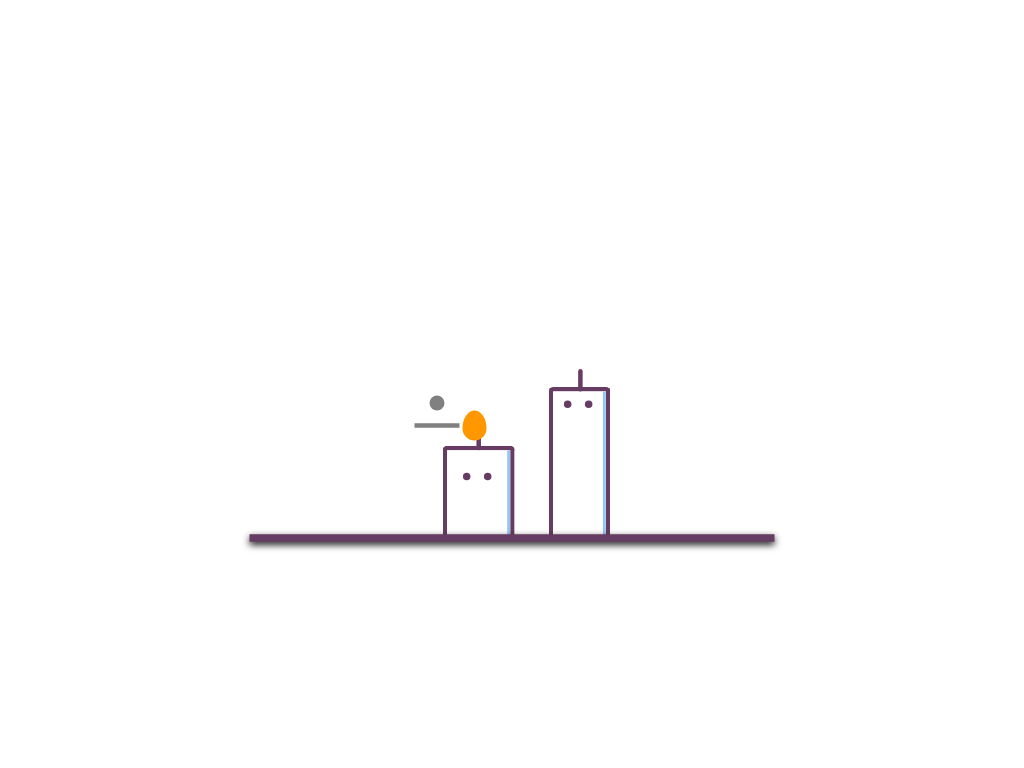

Write a web page that renders exactly this picture using CSS.

<!-- file: index.html -->
<!DOCTYPE html>
<html lang="en" >
<head>
  <meta charset="UTF-8">
  <title>Candle Fun (Pure CSS Animation)</title>
  <link rel="stylesheet" href="./style.css">

</head>
<body>
<!-- partial:index.partial.html -->
<div class="wrapper">
  <div class="candles">
    <div class="light__wave"></div>
    <div class="candle1">
      <div class="candle1__body">
        <div class="candle1__eyes">
          <span class="candle1__eyes-one"></span>
          <span class="candle1__eyes-two"></span>
        </div>
        <div class="candle1__mouth"></div>
      </div>
      <div class="candle1__stick"></div>
    </div>
    
    <div class="candle2">
      <div class="candle2__body">
        <div class="candle2__eyes">
          <div class="candle2__eyes-one"></div>
          <div class="candle2__eyes-two"></div>
        </div>
      </div>
      <div class="candle2__stick"></div>
    </div>
    <div class="candle2__fire"></div>
    <div class="sparkles-one"></div>
    <div class="sparkles-two"></div>
    <div class="candle__smoke-one">

    </div>
    <div class="candle__smoke-two">

    </div>
    
  </div>
  <div class="floor">
  </div>
  

</div>
<!-- partial -->
  
</body>
</html>


/* file: style.css */
body {
  background-color: #FFF;
  animation: change-background 3s infinite linear;
}

.wrapper {
  position: absolute;
  left: 50%;
  top: 70%;
  transform: scale(1.5, 1.5) translate(-50%, -50%);
}

.floor {
  position: absolute;
  left: 50%;
  top: 50%;
  width: 350px;
  height: 5px;
  background: #673C63;
  transform: translate(-50%, -50%);
  box-shadow: 0px 2px 5px #111;
  z-index: 2;
}

.candles {
  position: absolute;
  left: 50%;
  top: 50%;
  width: 250px;
  height: 150px;
  transform: translate(-50%, -100%);
  z-index: 1;
}

.candle1 {
  position: absolute;
  left: 50%;
  top: 50%;
  width: 35px;
  height: 100px;
  background: #fff;
  border: 3px solid #673C63;
  border-bottom: 0px;
  border-radius: 3px;
  transform-origin: center right;
  transform: translate(60%, -25%);
  box-shadow: -2px 0px 0px #95c6f2 inset;
  animation: expand-body 3s infinite linear;
}

.candle1__stick, .candle2__stick {
  position: absolute;
  left: 50%;
  top: 0%;
  width: 3px;
  height: 15px;
  background: #673C63;
  border-radius: 8px;
  transform: translate(-50%, -100%);
}

.candle2__stick {
  height: 12px;
  transform-origin: bottom center;
  animation: stick-animation 3s infinite linear;
}

.candle1__eyes, .candle2__eyes {
  position: absolute;
  left: 50%;
  top: 0%;
  width: 35px;
  height: 30px;
  transform: translate(-50%, 0%);
}

.candle1__eyes-one {
  position: absolute;
  left: 30%;
  top: 20%;
  width: 5px;
  height: 5px;
  border-radius: 100%;
  background: #673C63;
  transform: translate(-70%, 0%);
  animation: blink-eyes 3s infinite linear;
}

.candle1__eyes-two {
  position: absolute;
  left: 70%;
  top: 20%;
  width: 5px;
  height: 5px;
  border-radius: 100%;
  background: #673C63;
  transform: translate(-70%, 0%);
  animation: blink-eyes 3s infinite linear;
}

.candle1__mouth {
  position: absolute;
  left: 40%;
  top: 20%;
  width: 0px;
  height: 0px;
  border-radius: 20px;
  background: #673C63;
  transform: translate(-50%, -50%);
  animation: uff 3s infinite linear;
}

.candle__smoke-one {
  position: absolute;
  left: 30%;
  top: 50%;
  width: 30px;
  height: 3px;
  background: grey;
  transform: translate(-50%, -50%);
  animation: move-left 3s infinite linear;
}

.candle__smoke-two {
  position: absolute;
  left: 30%;
  top: 40%;
  width: 10px;
  height: 10px;
  border-radius: 10px;
  background: grey;
  transform: translate(-50%, -50%);
  animation: move-top 3s infinite linear;
}

.candle2 {
  position: absolute;
  left: 20%;
  top: 65%;
  width: 42px;
  height: 60px;
  background: #fff;
  border: 3px solid #673C63;
  border-bottom: 0px;
  border-radius: 3px;
  transform: translate(60%, -15%);
  transform-origin: center right;
  box-shadow: -2px 0px 0px #95c6f2 inset;
  animation: shake-left 3s infinite linear;
}

.candle2__eyes-one {
  position: absolute;
  left: 30%;
  top: 50%;
  width: 5px;
  height: 5px;
  display: inline-block;
  border: 0px solid #673C63;
  border-radius: 100%;
  float: left;
  background: #673C63;
  transform: translate(-80%, 0%);
  animation: changeto-lower 3s infinite linear;
}

.candle2__eyes-two {
  position: absolute;
  left: 70%;
  top: 50%;
  width: 5px;
  height: 5px;
  display: inline-block;
  border: 0px solid #673C63;
  border-radius: 100%;
  float: left;
  background: #673C63;
  transform: translate(-80%, 0%);
  animation: changeto-greater 3s infinite linear;
}

.light__wave {
  position: absolute;
  top: 35%;
  left: 35%;
  width: 75px;
  height: 75px;
  border-radius: 100%;
  z-index: 0;
  transform: translate(-25%, -50%) scale(2.5, 2.5);
  border: 2px solid rgba(255, 255, 255, 0.2);
  animation: expand-light 3s infinite linear;
}

.candle2__fire {
  position: absolute;
  top: 50%;
  left: 40%;
  display: block;
  width: 16px;
  height: 20px;
  background-color: red;
  border-radius: 50% 50% 50% 50% / 60% 60% 40% 40%;
  background: #FF9800;
  transform: translate(-50%, -50%);
  animation: dance-fire 3s infinite linear;
}

@keyframes blink-eyes {
  0%,35% {
    opacity: 1;
    transform: translate(-70%, 0%);
  }
  36%,39% {
    opacity: 0;
    transform: translate(-70%, 0%);
  }
  40% {
    opacity: 1;
    transform: translate(-70%, 0%);
  }
  50%,65% {
    transform: translate(-140%, 0%);
  }
  66% {
    transform: translate(-70%, 0%);
  }
}
@keyframes expand-body {
  0%,40% {
    transform: scale(1, 1) translate(60%, -25%);
  }
  45%,55% {
    transform: scale(1.1, 1.1) translate(60%, -28%);
  }
  60% {
    transform: scale(0.89, 0.89) translate(60%, -25%);
  }
  65% {
    transform: scale(1, 1) translate(60%, -25%);
  }
  70% {
    transform: scale(0.95, 0.95) translate(60%, -25%);
  }
  75% {
    transform: scale(1, 1) translate(60%, -25%);
  }
}
@keyframes uff {
  0%,40% {
    width: 0px;
    height: 0px;
  }
  50%,54% {
    width: 15px;
    height: 15px;
    left: 30%;
  }
  59% {
    width: 5px;
    height: 5px;
    left: 20%;
  }
  62% {
    width: 2px;
    height: 2px;
    left: 20%;
  }
  67% {
    width: 0px;
    height: 0px;
    left: 30%;
  }
}
@keyframes change-background {
  0%,59%,98%,100% {
    background: #FFF;
  }
  61%,97% {
    background: #000;
  }
}
@keyframes move-left {
  0%,59%,100% {
    width: 0px;
    left: 40%;
  }
  60% {
    width: 30px;
    left: 30%;
  }
  68% {
    width: 0px;
    left: 20%;
  }
}
@keyframes move-top {
  0%,64%,100% {
    width: 0px;
    height: 0px;
    top: 0%;
  }
  65% {
    width: 10px;
    height: 10px;
    top: 40%;
    left: 40%;
  }
  80% {
    width: 0px;
    height: 0px;
    top: 20%;
  }
}
@keyframes shake-left {
  0%,40% {
    left: 20%;
    transform: translate(60%, -15%);
  }
  50%,54% {
    left: 20%;
    transform: translate(60%, -15%);
  }
  59% {
    left: 20%;
    transform: translate(60%, -15%);
  }
  62% {
    left: 18%;
    transform: translate(60%, -15%);
  }
  65% {
    left: 21%;
    transform: translate(60%, -15%);
  }
  67% {
    left: 20%;
    transform: translate(60%, -15%);
  }
  75% {
    left: 20%;
    transform: scale(1.15, 0.85) translate(60%, -15%);
    background: #fff;
    border-color: #673C63;
  }
  91% {
    left: 20%;
    transform: scale(1.18, 0.82) translate(60%, -10%);
    background: #F44336;
    border-color: #F44336;
    box-shadow: -2px 0px 0px #F44336 inset;
  }
  92% {
    left: 20%;
    transform: scale(0.85, 1.15) translate(60%, -15%);
  }
  95% {
    left: 20%;
    transform: scale(1.05, 0.95) translate(60%, -15%);
  }
  97% {
    left: 20%;
    transform: scale(1, 1) translate(60%, -15%);
  }
}
@keyframes stick-animation {
  0%,40% {
    left: 50%;
    top: 0%;
    transform: translate(-50%, -100%);
  }
  50%,54% {
    left: 50%;
    top: 0%;
    transform: translate(-50%, -100%);
  }
  59% {
    left: 50%;
    top: 0%;
    transform: translate(-50%, -100%);
  }
  62% {
    left: 50%;
    top: 0%;
    transform: rotateZ(-15deg) translate(-50%, -100%);
  }
  65% {
    left: 50%;
    top: 0%;
    transform: rotateZ(15deg) translate(-50%, -100%);
  }
  70% {
    left: 50%;
    top: 0%;
    transform: rotateZ(-5deg) translate(-50%, -100%);
  }
  72% {
    left: 50%;
    top: 0%;
    transform: rotateZ(5deg) translate(-50%, -100%);
  }
  74%,84% {
    left: 50%;
    top: 0%;
    transform: rotateZ(0deg) translate(-50%, -100%);
  }
  85% {
    transform: rotateZ(180deg) translate(0%, 120%);
  }
  92% {
    left: 50%;
    top: 0%;
    transform: translate(-50%, -100%);
  }
}
@keyframes expand-light {
  10%,29%,59%,89% {
    transform: translate(-25%, -50%) scale(0, 0);
    border: 2px solid rgba(255, 255, 255, 0);
  }
  90%,20%,50% {
    transform: translate(-25%, -50%) scale(1, 1);
  }
  95%,96%,26%,27%,56%,57% {
    transform: translate(-25%, -50%) scale(2, 2);
    border: 2px solid rgba(255, 255, 255, 0.5);
  }
  0%,28%,58%,100% {
    transform: translate(-25%, -50%) scale(2.5, 2.5);
    border: 2px solid rgba(255, 255, 255, 0.2);
  }
}
@keyframes dance-fire {
  59%,89% {
    left: 40%;
    width: 0px;
    height: 0px;
  }
  90%,0%,7%,15%,23%,31%,39%,47%,55% {
    left: 40.8%;
    width: 16px;
    height: 20px;
    background: #FFC107;
  }
  94%,3%,11%,19%,27%,35%,43%,51%,58% {
    left: 41.2%;
    width: 16px;
    height: 20px;
    background: #FF9800;
  }
}
@keyframes changeto-lower {
  0%,70%,90% {
    padding: 0px;
    display: inline-block;
    border-radius: 100%;
    background: #673C63;
    border-width: 0 0 0 0;
    border: 0px solid #673C63;
    transform: translate(-90%, 0%);
  }
  71%,89% {
    background: none;
    border: solid #673C63;
    border-radius: 0px;
    border-width: 0 2px 2px 0;
    display: inline-block;
    padding: 1px;
    float: left;
    transform-origin: bottom left;
    transform: rotate(-45deg) translate(-50%, -65%);
    -webkit-transform: rotate(-45deg) translate(-50%, -65%);
  }
}
@keyframes changeto-greater {
  0%,70%,90% {
    top: 50%;
    padding: 0px;
    display: inline-block;
    border-radius: 100%;
    background: #673C63;
    border-width: 0 0 0 0;
    border: 0px solid #673C63;
    transform: translate(-80%, 0%);
  }
  71%,89% {
    top: 30%;
    background: none;
    border: solid #673C63;
    border-radius: 0px;
    border-width: 0 2px 2px 0;
    display: inline-block;
    padding: 1px;
    float: left;
    transform-origin: bottom left;
    transform: rotate(135deg) translate(-80%, 20%);
    -webkit-transform: rotate(135deg) translate(-80%, 20%);
  }
}